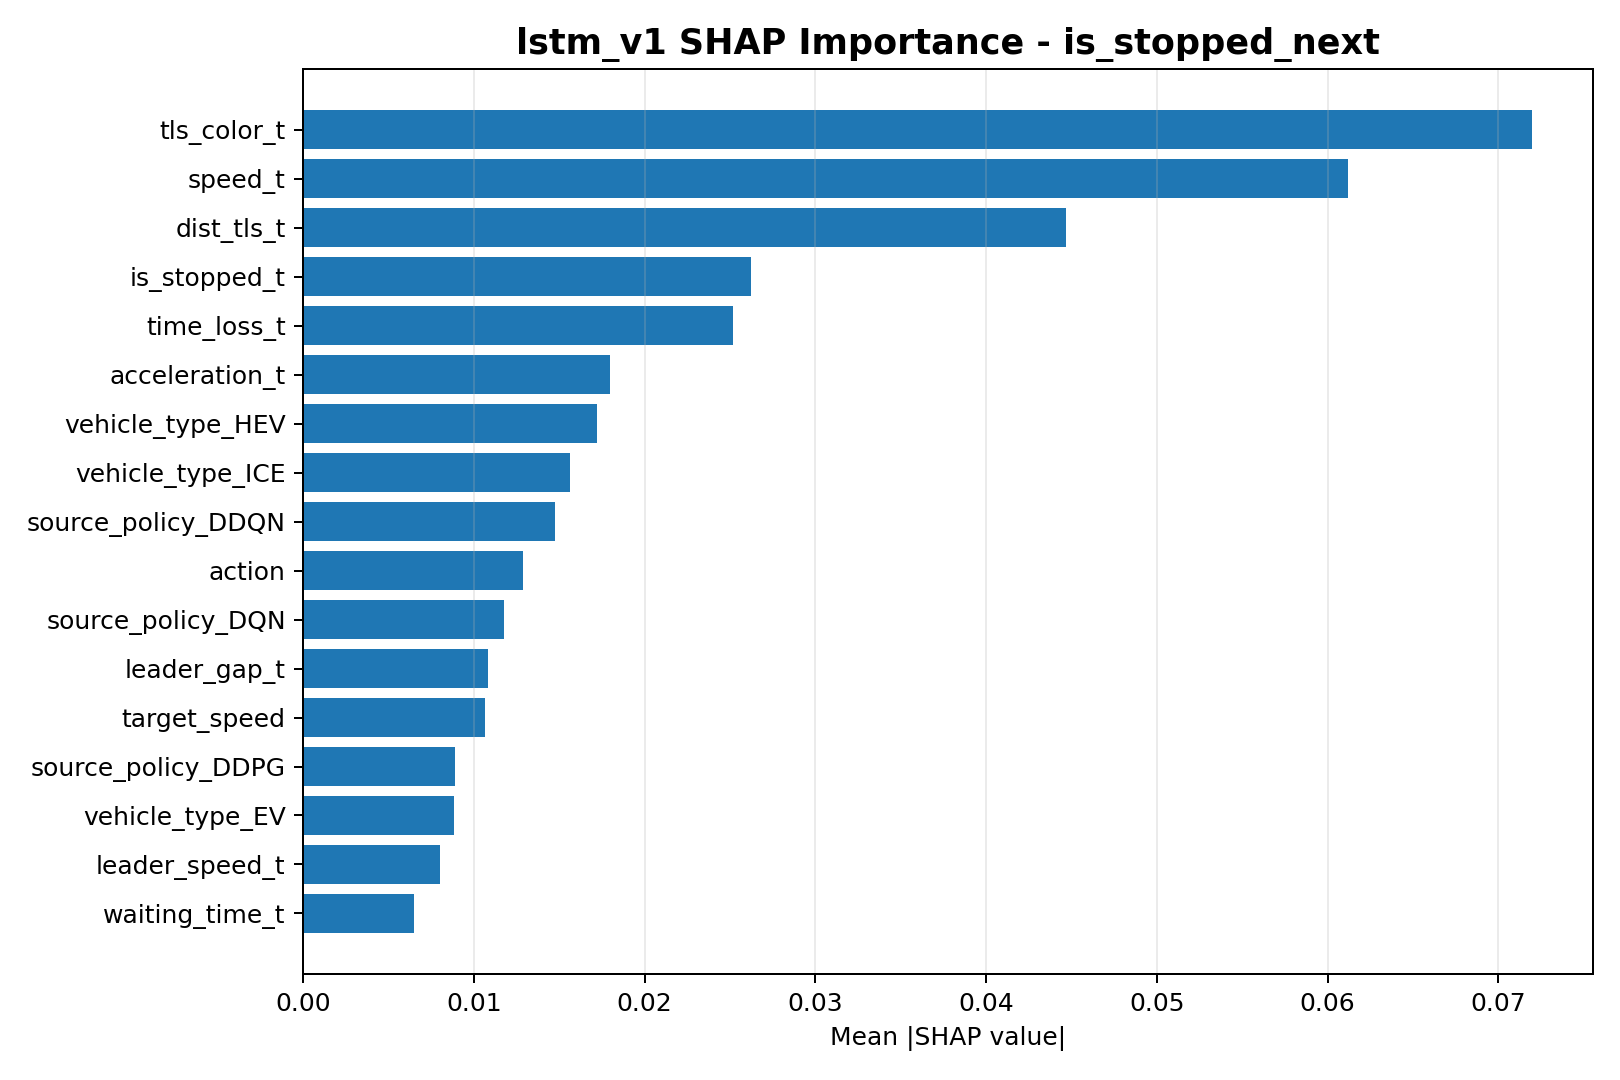

Source data for this figure (header and first rows):
feature, mean_abs_shap
tls_color_t, 0.07194
speed_t, 0.0612
dist_tls_t, 0.0447
is_stopped_t, 0.02623
time_loss_t, 0.0252
acceleration_t, 0.01795
vehicle_type_HEV, 0.0172
vehicle_type_ICE, 0.01561
source_policy_DDQN, 0.01473
action, 0.01288
source_policy_DQN, 0.01177
leader_gap_t, 0.01082
target_speed, 0.01064
source_policy_DDPG, 0.008915
vehicle_type_EV, 0.00882
leader_speed_t, 0.008008
waiting_time_t, 0.006505
